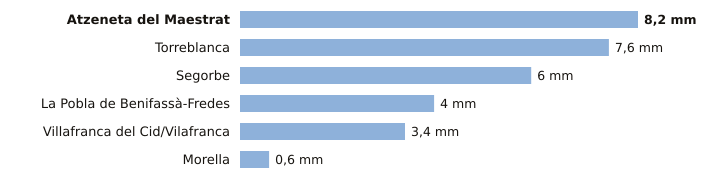

The table this chart was drawn from, first rows:
estacion, provincia, indicativo, mm_6_dias_anteriores, mm_hoy, mm_7_dias, horas_de_hoy
Atzeneta del Maestrat, Castellón, 8492X, 8.2, 0.0, 8.2, 3
Torreblanca, Castellón, 8503Y, 7.6, 0.0, 7.6, 5
Segorbe, Castellón, 8439X, 6.0, 0.0, 6.0, 6
La Pobla de Benifassà-Fredes, Castellón, 8520X, 4.0, 0.0, 4.0, 4
Villafranca del Cid/Vilafranca, Castellón, 8489X, 3.4, 0.0, 3.4, 6
Morella, Castellón, 9562X, 0.6, 0.0, 0.6, 6
